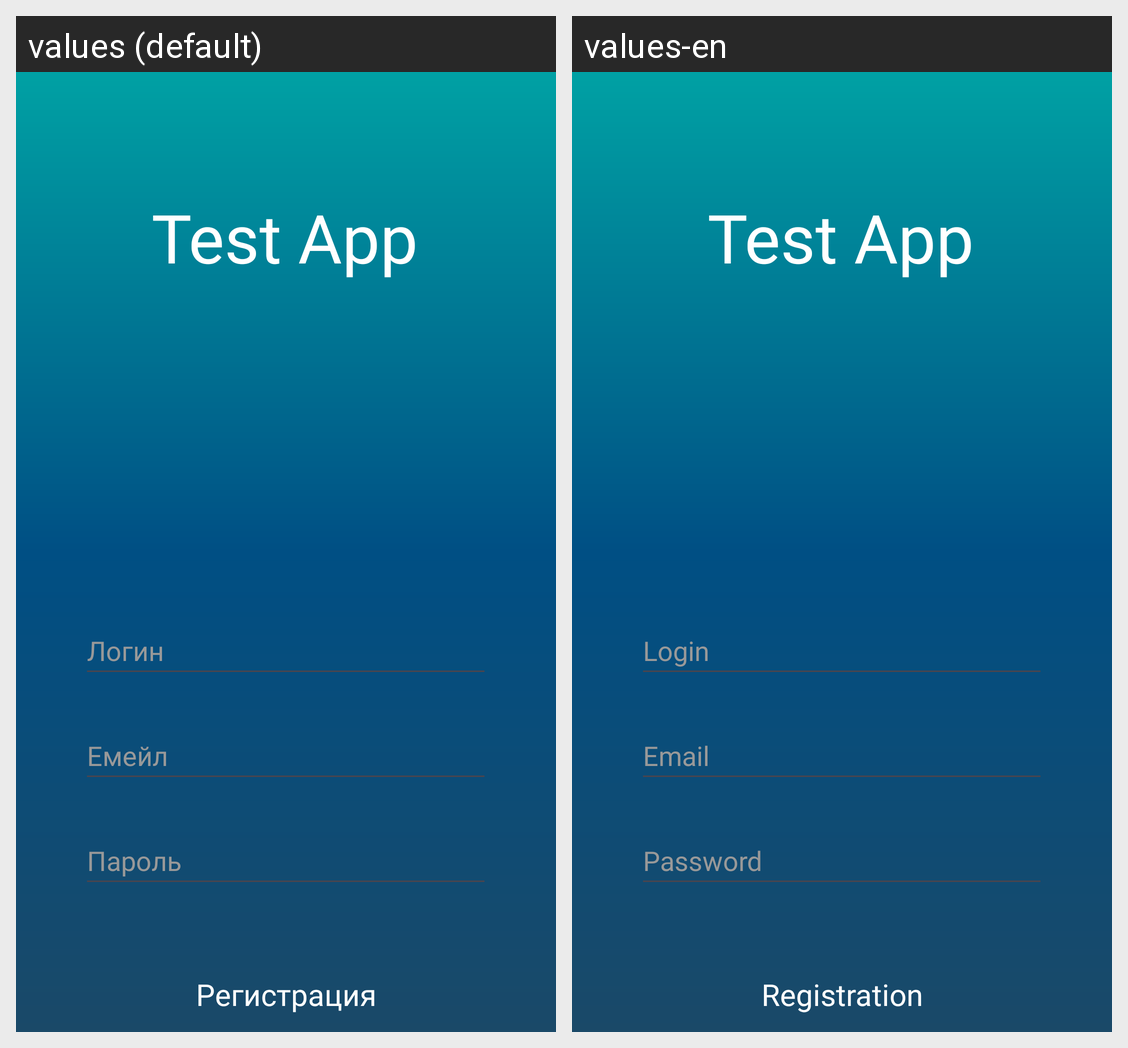

Here is an Android app screen in its default locale and in the app's own translations. Write out the translated-string differences for the strings that appear on this screen.
Android screen res/layout/activity_reg.xml rendered under 2 locales, left to right: values (default), values-en. Device: Nexus 5 (rendered at 1080×1920; each locale shown at half size, 540×960, under a caption strip naming it); theme Theme.kostya.
Strings drawn on this screen, with the default value and each locale's value (text and hints the layout hard-codes, and strings that could not be matched under every locale, appear in the picture but are not listed):

testapp
  values: Test App
  values-en: Test App

Login
  values: Логин
  values-en: Login

Email
  values: Емейл
  values-en: Email

Password
  values: Пароль
  values-en: Password

Registration
  values: Регистрация
  values-en: Registration
